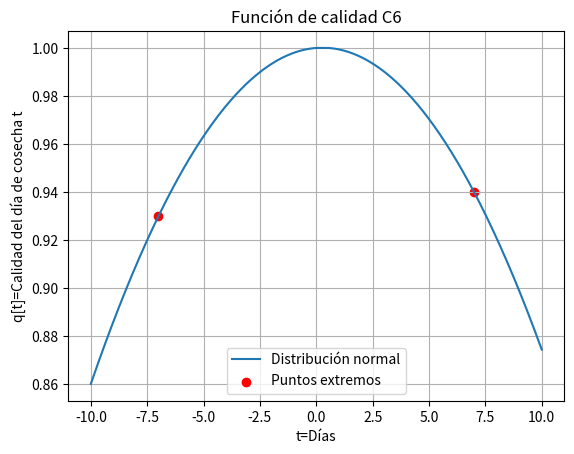

Reproduce this figure in Python.
import numpy as np
import matplotlib.pyplot as plt

# Given points
t_minus_7 = -7
t_plus_7 = 7
q_t_minus_7 = 0.93
q_t_plus_7 = 0.94

# Vertex point
t_vertex = 0
q_vertex = 1

# Set up the equations to solve for coefficients a, b, and c
A = np.array([
    [t_minus_7**2, t_minus_7, 1],
    [t_vertex**2, t_vertex, 1],
    [t_plus_7**2, t_plus_7, 1]
])

b = np.array([q_t_minus_7, q_vertex, q_t_plus_7])

# Solve the equations
coefficients = np.linalg.solve(A, b)
a, b, c = coefficients

# Quality function
def quality_function(t):
    return max(min(a * t**2 + b * t + c, 1), 0)

# Generate data for plotting
t_values = np.linspace(-10, 10, 400)
q_values = [quality_function(t) for t in t_values]

# Plot the function
plt.plot(t_values, q_values, label='Distribución normal')
plt.scatter([t_minus_7, t_plus_7], [q_t_minus_7, q_t_plus_7], color='red', label='Puntos extremos')
plt.xlabel('t=Días')
plt.ylabel('q[t]=Calidad del día de cosecha t')
plt.title('Función de calidad C6')
plt.legend()
plt.grid()
plt.show()

'''
def calculate_parabola_coefficients(q_t_minus, q_t_plus):
    t_minus = -7
    t_plus = 7
    A = np.array([
        [t_minus**2, t_minus, 1],
        [0, 0, 1],
        [t_plus**2, t_plus, 1]
    ])
    
    b = np.array([q_t_minus, 1, q_t_plus])
    
    coefficients = np.linalg.solve(A, b)
    a, b, c = coefficients
    
    return a, b, c
# Calculate coefficients
a, b, c = calculate_parabola_coefficients(0.85, 0.95)

def calculate_optimal_day():

    # Generate a random day from a normal distribution with mean 0 and std 2
    optimal_day = np.random.normal(0, 2)


    return int(round(optimal_day))
'''
